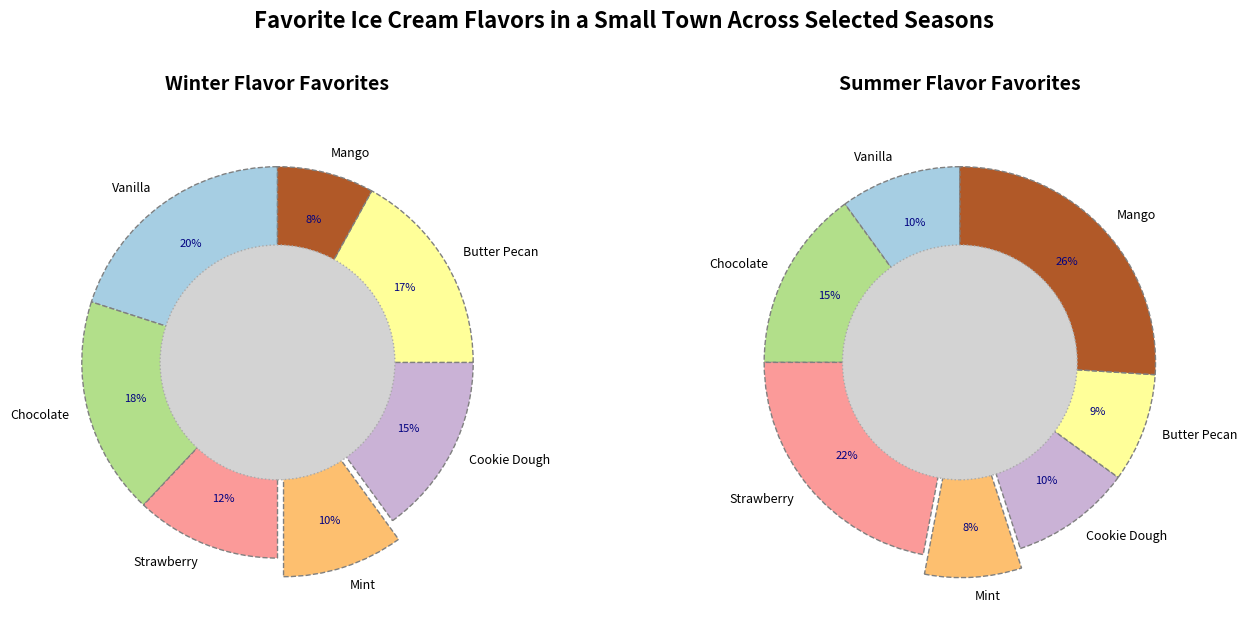

The script that saved this image:
import matplotlib.pyplot as plt
import numpy as np

flavors = ['Vanilla', 'Chocolate', 'Strawberry', 'Mint', 'Cookie Dough', 'Butter Pecan', 'Mango']
winter_popularity = [20, 18, 12, 10, 15, 17, 8]
summer_popularity = [10, 15, 22, 8, 10, 9, 26]
colors = plt.cm.Paired(np.linspace(0, 1, len(flavors)))

fig, axs = plt.subplots(1, 2, figsize=(14, 6))
season_titles = ["Winter Flavor Favorites", "Summer Flavor Favorites"]
seasonal_popularities = [winter_popularity, summer_popularity]

for i, ax in enumerate(axs):
    wedges, texts, autotexts = ax.pie(seasonal_popularities[i], labels=flavors, colors=colors, autopct='%1.0f%%',
                                      startangle=90, pctdistance=0.75, wedgeprops=dict(edgecolor='gray', linestyle='--'),
                                      explode=[0.1 if flavor == 'Mint' else 0 for flavor in flavors])

    centre_circle = plt.Circle((0, 0), 0.60, fc='lightgray', edgecolor='darkgray', linestyle='dotted')
    ax.add_artist(centre_circle)
    
    ax.set_title(season_titles[i], fontsize=14, fontweight='bold', pad=20)

    for text in texts:
        text.set_fontsize(9)
        text.set_fontstyle('italic')
    for autotext in autotexts:
        autotext.set_fontsize(8)
        autotext.set_fontweight('light')
        autotext.set_color('navy')

fig.suptitle('Favorite Ice Cream Flavors in a Small Town Across Selected Seasons', fontsize=16, fontweight='bold', y=1.02)
fig.tight_layout()
plt.show()
